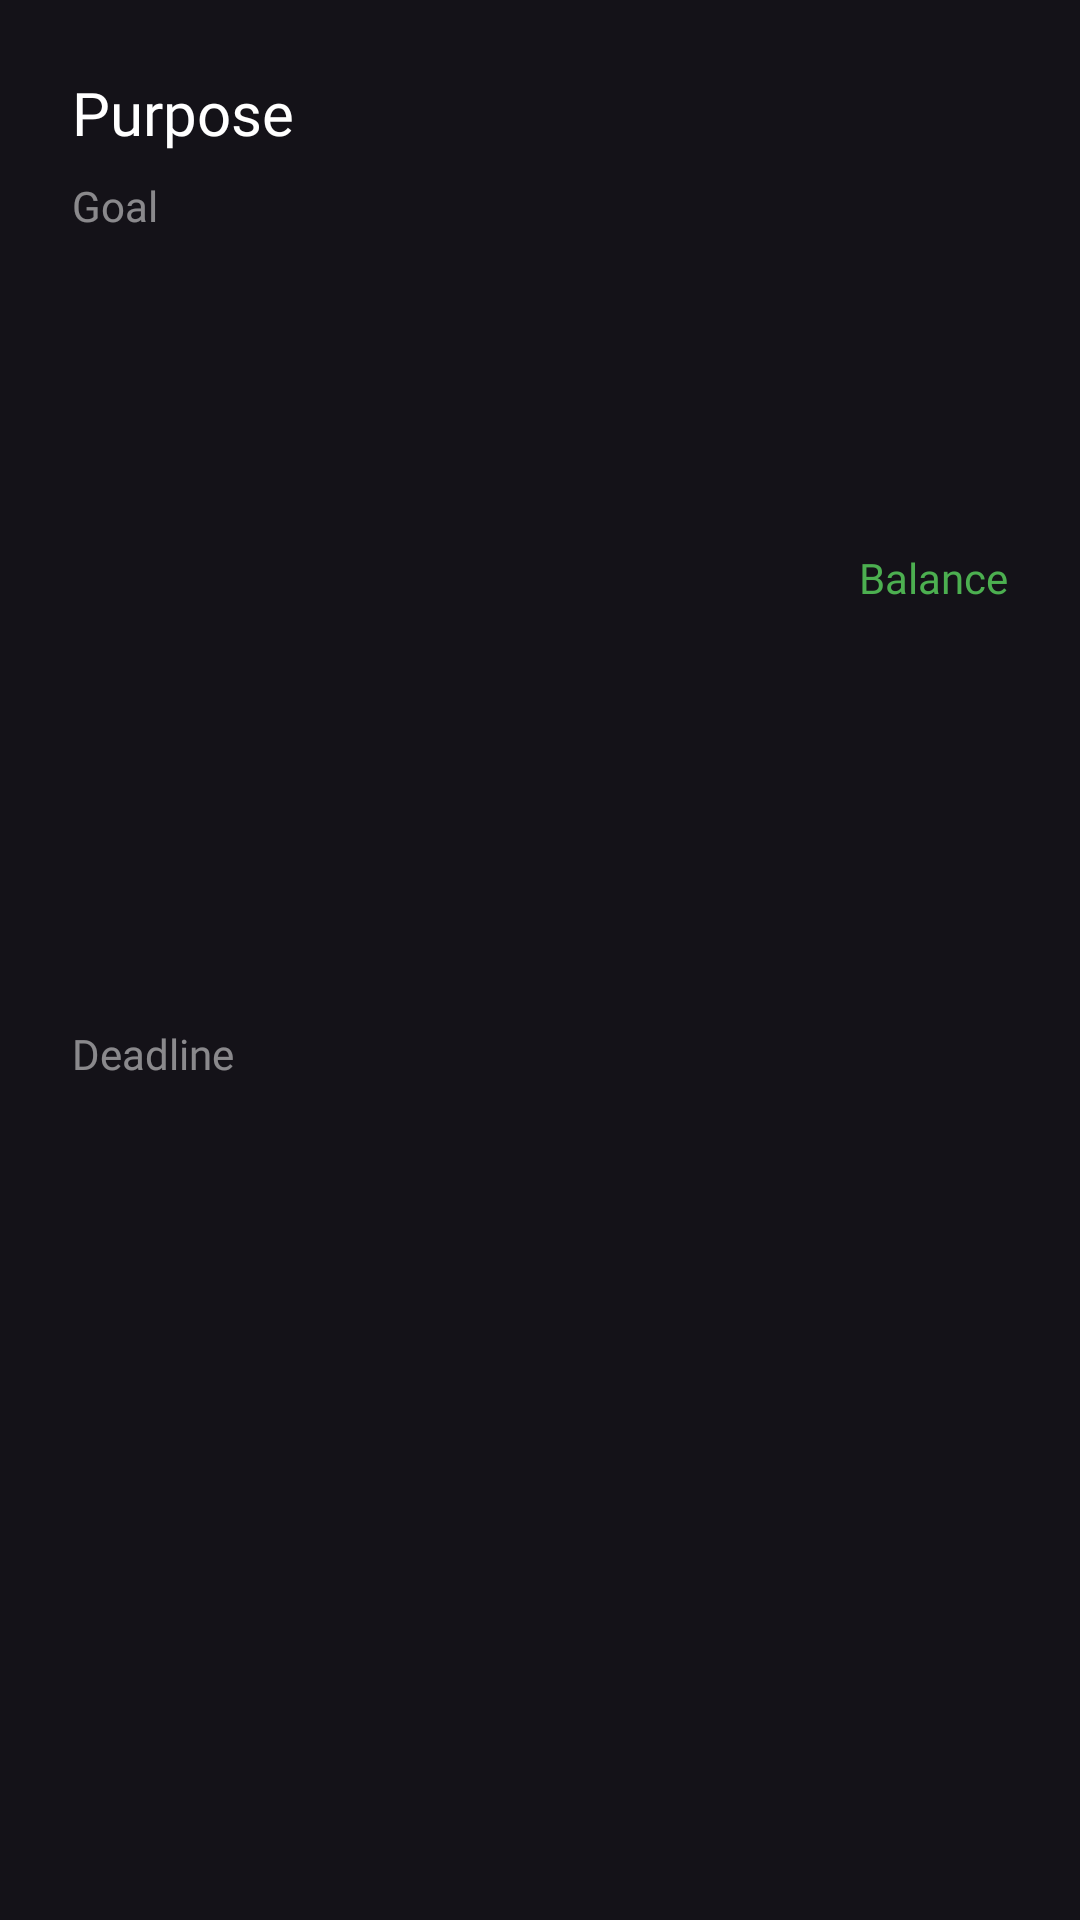

Produce the Android XML layout that renders to this screen, including the resource entries it uses.
<!-- AndroidManifest.xml: application theme Theme.Ipon -->
<!-- res/layout/ipon_list_item.xml -->
<?xml version="1.0" encoding="utf-8"?>
<androidx.constraintlayout.widget.ConstraintLayout xmlns:android="http://schemas.android.com/apk/res/android"
    xmlns:app="http://schemas.android.com/apk/res-auto"
    xmlns:tools="http://schemas.android.com/tools"
    android:layout_width="match_parent"
    android:layout_height="wrap_content"
    android:layout_margin="8dp"
    android:padding="8dp">

    <TextView
        android:id="@+id/tvPurpose"
        android:layout_width="wrap_content"
        android:layout_height="wrap_content"
        android:layout_marginStart="16dp"
        android:layout_marginTop="16dp"
        android:text="Purpose"
        android:textSize="20sp"
        android:fontFamily="@font/sf_pro"
        android:textColor="@color/white"
        app:layout_constraintStart_toStartOf="parent"
        app:layout_constraintTop_toTopOf="parent" />

    <TextView
        android:id="@+id/tvGoal"
        android:layout_width="wrap_content"
        android:layout_height="wrap_content"
        android:layout_marginTop="8dp"
        android:fontFamily="@font/sf_pro"
        android:text="Goal"
        android:textColor="#80FFFFFF"
        app:layout_constraintStart_toStartOf="@+id/tvPurpose"
        app:layout_constraintTop_toBottomOf="@+id/tvPurpose" />

    <TextView
        android:id="@+id/tvDeadline"
        android:layout_width="wrap_content"
        android:layout_height="wrap_content"
        android:layout_marginTop="8dp"
        android:layout_marginBottom="16dp"
        android:fontFamily="@font/sf_pro"
        android:text="Deadline"
        android:textColor="#80FFFFFF"
        app:layout_constraintBottom_toBottomOf="parent"
        app:layout_constraintStart_toStartOf="@+id/tvGoal"
        app:layout_constraintTop_toBottomOf="@+id/tvGoal" />

    <TextView
        android:id="@+id/tvBalance"
        android:layout_width="wrap_content"
        android:layout_height="wrap_content"
        android:layout_marginEnd="16dp"
        android:fontFamily="@font/sf_pro"
        android:text="Balance"
        android:textColor="#4CAF50"
        app:layout_constraintBottom_toBottomOf="@+id/tvDeadline"
        app:layout_constraintEnd_toEndOf="parent"
        app:layout_constraintTop_toTopOf="@+id/tvPurpose" />

</androidx.constraintlayout.widget.ConstraintLayout>
<!-- resources referenced by this layout -->
<resources>
  <style name="Theme.Ipon" parent="Base.Theme.Ipon" />
  <style name="Base.Theme.Ipon" parent="Theme.Material3.Dark.NoActionBar">
          <item name="colorPrimary">#121212</item>
          <item name="android:statusBarColor">#121212</item>
          <item name="android:navigationBarColor">#121212</item>
          <item name="fontFamily">@font/sf_pro</item>
      </style>
  <!-- not gathered from this repository: default colours our renderer supplied (Android Studio template values) -->
  <color name="white">#FFFFFFFF</color>
</resources>
